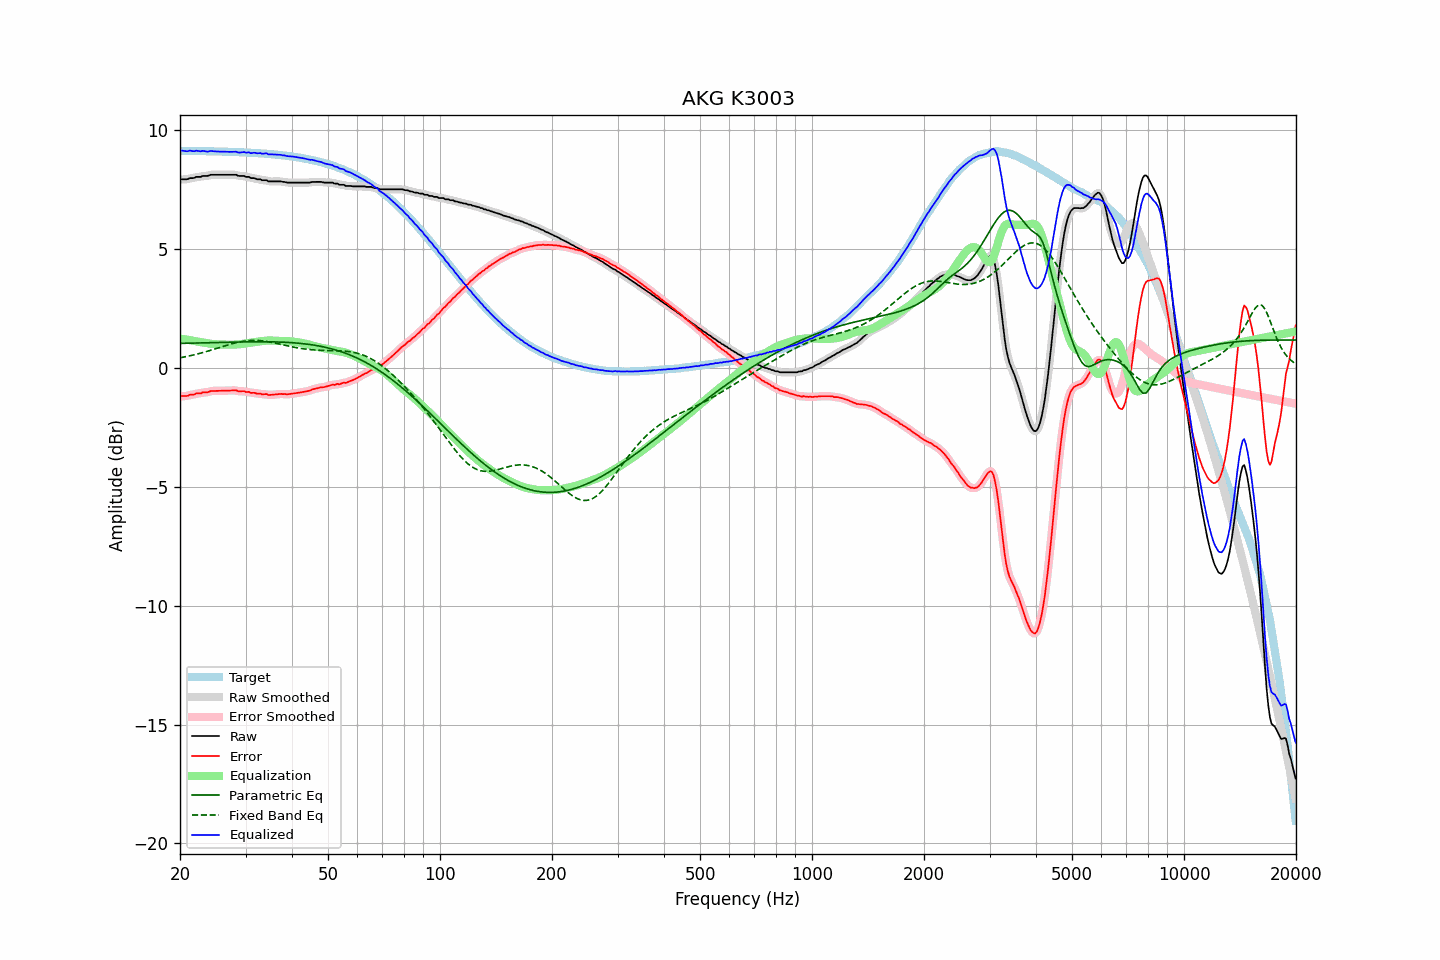

The table this chart was drawn from, first rows:
frequency, raw, error, smoothed, error_smoothed, equalization, parametric_eq, fixed_band_eq, equalized_raw, equalized_smoothed, target
20.00, 7.89, -1.22, 7.90, -1.21, 1.22, 1.02, 0.41, 9.11, 9.12, 9.11
20.20, 7.91, -1.20, 7.90, -1.21, 1.21, 1.02, 0.42, 9.12, 9.11, 9.11
20.40, 7.91, -1.20, 7.91, -1.20, 1.20, 1.02, 0.44, 9.11, 9.10, 9.11
20.61, 7.91, -1.19, 7.91, -1.20, 1.19, 1.02, 0.45, 9.10, 9.10, 9.11
20.81, 7.91, -1.19, 7.92, -1.19, 1.18, 1.02, 0.46, 9.09, 9.10, 9.11
21.02, 7.92, -1.18, 7.93, -1.17, 1.17, 1.03, 0.48, 9.09, 9.10, 9.11
21.23, 7.96, -1.14, 7.95, -1.16, 1.16, 1.03, 0.49, 9.12, 9.11, 9.11
21.44, 7.96, -1.14, 7.96, -1.14, 1.15, 1.03, 0.51, 9.11, 9.11, 9.10
21.66, 7.96, -1.14, 7.97, -1.13, 1.13, 1.03, 0.52, 9.10, 9.11, 9.10
21.87, 7.97, -1.13, 7.98, -1.12, 1.12, 1.03, 0.54, 9.09, 9.10, 9.10
22.09, 8.01, -1.09, 8.00, -1.10, 1.10, 1.03, 0.56, 9.12, 9.10, 9.10
22.31, 8.01, -1.09, 8.01, -1.09, 1.09, 1.04, 0.57, 9.11, 9.10, 9.10
22.54, 8.01, -1.09, 8.02, -1.08, 1.08, 1.04, 0.59, 9.09, 9.10, 9.10
22.76, 8.01, -1.08, 8.03, -1.07, 1.07, 1.04, 0.61, 9.08, 9.10, 9.10
22.99, 8.05, -1.04, 8.04, -1.06, 1.06, 1.04, 0.63, 9.11, 9.10, 9.10
23.22, 8.05, -1.04, 8.05, -1.05, 1.05, 1.04, 0.65, 9.10, 9.10, 9.10
23.45, 8.05, -1.04, 8.06, -1.04, 1.03, 1.04, 0.67, 9.09, 9.09, 9.09
23.69, 8.05, -1.04, 8.06, -1.03, 1.02, 1.05, 0.69, 9.08, 9.08, 9.09
23.92, 8.07, -1.02, 8.08, -1.01, 1.01, 1.05, 0.71, 9.09, 9.09, 9.09
24.16, 8.10, -0.99, 8.09, -1.00, 1.00, 1.05, 0.73, 9.11, 9.10, 9.09
24.40, 8.10, -0.98, 8.10, -0.98, 0.99, 1.05, 0.75, 9.10, 9.10, 9.09
24.65, 8.10, -0.98, 8.11, -0.98, 0.99, 1.05, 0.77, 9.09, 9.09, 9.09
24.89, 8.10, -0.98, 8.10, -0.98, 0.98, 1.05, 0.79, 9.09, 9.09, 9.09
25.14, 8.10, -0.98, 8.10, -0.98, 0.98, 1.06, 0.81, 9.08, 9.08, 9.08
25.39, 8.10, -0.98, 8.10, -0.98, 0.98, 1.06, 0.83, 9.08, 9.08, 9.08
25.65, 8.10, -0.98, 8.10, -0.98, 0.97, 1.06, 0.85, 9.08, 9.08, 9.08
25.91, 8.10, -0.97, 8.10, -0.97, 0.97, 1.06, 0.87, 9.08, 9.08, 9.08
26.16, 8.10, -0.97, 8.10, -0.97, 0.97, 1.06, 0.89, 9.08, 9.08, 9.08
26.43, 8.10, -0.97, 8.10, -0.97, 0.97, 1.06, 0.92, 9.07, 9.07, 9.07
26.69, 8.10, -0.97, 8.10, -0.97, 0.97, 1.07, 0.94, 9.07, 9.07, 9.07
26.96, 8.10, -0.97, 8.10, -0.97, 0.96, 1.07, 0.96, 9.07, 9.07, 9.07
27.23, 8.10, -0.96, 8.10, -0.96, 0.96, 1.07, 0.98, 9.07, 9.07, 9.07
27.50, 8.10, -0.96, 8.10, -0.96, 0.96, 1.07, 1.00, 9.07, 9.07, 9.07
27.77, 8.10, -0.96, 8.11, -0.96, 0.96, 1.07, 1.01, 9.07, 9.07, 9.06
28.05, 8.10, -0.96, 8.10, -0.96, 0.97, 1.07, 1.03, 9.07, 9.07, 9.06
28.33, 8.10, -0.95, 8.09, -0.97, 0.97, 1.07, 1.05, 9.07, 9.06, 9.06
28.62, 8.06, -0.99, 8.07, -0.98, 0.98, 1.08, 1.06, 9.04, 9.05, 9.06
28.90, 8.05, -1.00, 8.06, -0.99, 0.98, 1.08, 1.08, 9.04, 9.04, 9.05
29.19, 8.05, -1.00, 8.05, -1.00, 0.99, 1.08, 1.09, 9.04, 9.04, 9.05
29.48, 8.05, -0.99, 8.05, -1.00, 1.00, 1.08, 1.10, 9.05, 9.05, 9.05
29.78, 8.05, -0.99, 8.04, -1.00, 1.01, 1.08, 1.11, 9.06, 9.05, 9.04
30.08, 8.01, -1.03, 8.03, -1.01, 1.02, 1.08, 1.12, 9.03, 9.05, 9.04
30.38, 8.01, -1.02, 8.01, -1.02, 1.03, 1.08, 1.13, 9.04, 9.04, 9.04
30.68, 8.01, -1.02, 7.99, -1.04, 1.03, 1.08, 1.14, 9.05, 9.03, 9.03
30.99, 7.96, -1.07, 7.98, -1.05, 1.05, 1.08, 1.14, 9.01, 9.03, 9.03
31.30, 7.96, -1.06, 7.97, -1.06, 1.06, 1.08, 1.14, 9.02, 9.03, 9.03
31.61, 7.96, -1.06, 7.95, -1.07, 1.07, 1.09, 1.15, 9.03, 9.02, 9.02
31.93, 7.94, -1.07, 7.94, -1.08, 1.08, 1.09, 1.14, 9.02, 9.02, 9.02
32.24, 7.91, -1.10, 7.93, -1.08, 1.09, 1.09, 1.14, 9.00, 9.02, 9.01
32.57, 7.91, -1.10, 7.91, -1.10, 1.10, 1.09, 1.14, 9.01, 9.01, 9.01
32.89, 7.91, -1.09, 7.90, -1.11, 1.10, 1.09, 1.13, 9.02, 9.00, 9.00
33.22, 7.87, -1.13, 7.89, -1.11, 1.11, 1.09, 1.13, 8.99, 9.00, 9.00
33.55, 7.87, -1.12, 7.88, -1.11, 1.12, 1.09, 1.12, 8.99, 9.00, 9.00
33.89, 7.87, -1.12, 7.87, -1.12, 1.13, 1.09, 1.11, 9.00, 8.99, 8.99
34.23, 7.87, -1.11, 7.86, -1.13, 1.13, 1.08, 1.10, 9.01, 8.99, 8.98
34.57, 7.82, -1.16, 7.84, -1.14, 1.14, 1.08, 1.09, 8.96, 8.98, 8.98
34.92, 7.82, -1.15, 7.83, -1.15, 1.14, 1.08, 1.08, 8.96, 8.96, 8.97
35.27, 7.82, -1.14, 7.82, -1.15, 1.14, 1.08, 1.06, 8.96, 8.96, 8.97
35.62, 7.82, -1.14, 7.82, -1.14, 1.14, 1.08, 1.05, 8.96, 8.96, 8.96
35.97, 7.82, -1.13, 7.82, -1.13, 1.13, 1.08, 1.03, 8.96, 8.96, 8.96
... 635 more rows
